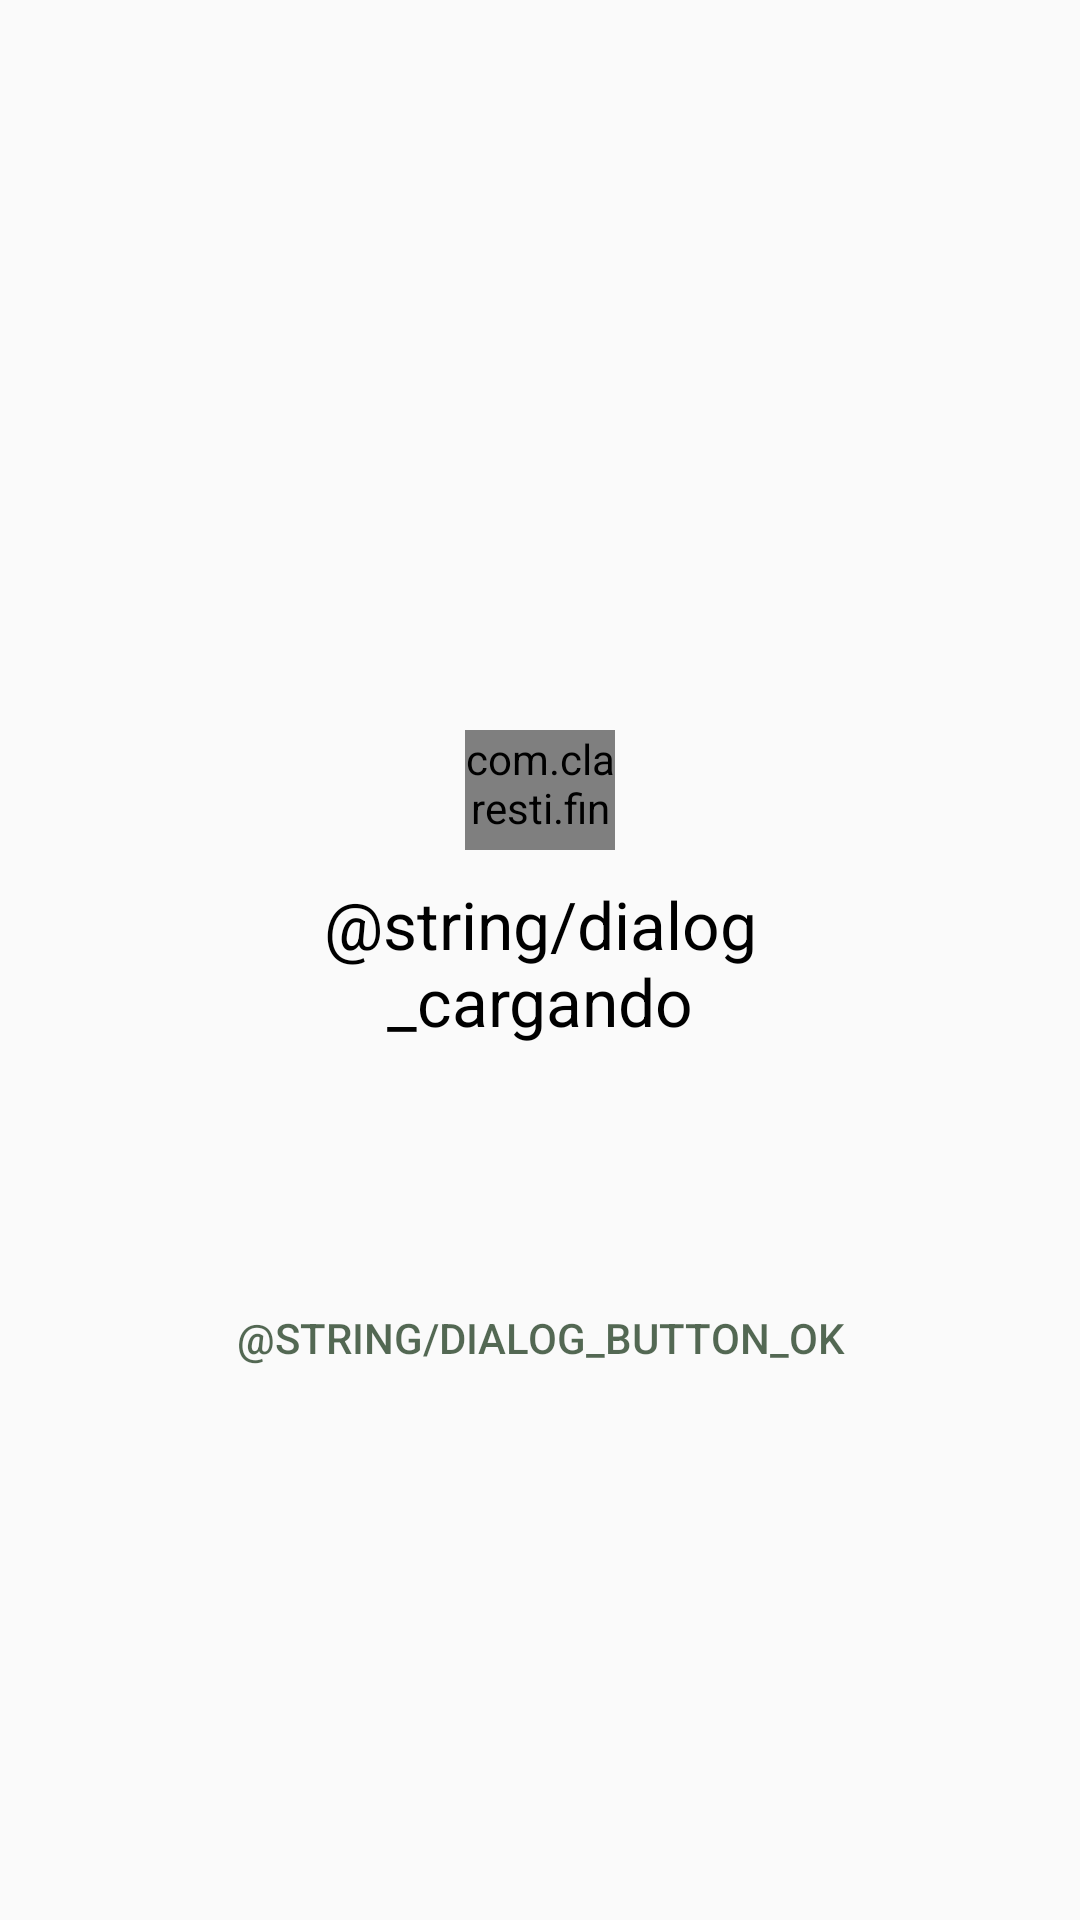

Produce the Android XML layout that renders to this screen, including the resource entries it uses.
<!-- AndroidManifest.xml: application theme AppTheme -->
<!-- res/layout/dialog_progress.xml -->
<?xml version="1.0" encoding="utf-8"?>
<RelativeLayout
    android:layout_width="wrap_content"
    android:layout_height="wrap_content"
    xmlns:android="http://schemas.android.com/apk/res/android"
    xmlns:app="http://schemas.android.com/apk/res-auto"
    android:orientation="vertical"
    android:layout_gravity="center"
    android:background="@android:color/transparent"
    >

    <RelativeLayout
        android:id="@+id/dialog_layout_mensaje"
        android:layout_width="250dp"
        android:layout_height="300dp"
        android:layout_centerInParent="true"
        >

        <LinearLayout
            android:layout_width="match_parent"
            android:layout_height="match_parent"
            android:layout_above="@+id/dialog_button_aceptar"
            android:orientation="vertical"
            android:layout_centerInParent="true"
            android:gravity="center"
            android:background="@android:color/transparent"
            >

            <com.claresti.financeapp.Tools.ViewLoadingDotsGrow
                android:id="@+id/dialog_progress"
                android:layout_width="50dp"
                android:layout_height="40dp"
                android:layout_centerInParent="true"
                android:background="@color/colorPrimary" />

            <TextView
                android:id="@+id/dialog_mensaje"
                android:layout_width="match_parent"
                android:layout_height="wrap_content"
                android:layout_marginTop="10dp"
                android:paddingLeft="8dp"
                android:paddingRight="8dp"
                android:paddingStart="8dp"
                android:paddingEnd="8dp"
                android:text="@string/dialog_cargando"
                android:textColor="@android:color/black"
                android:textSize="22sp"
                android:textAlignment="center"
                />

        </LinearLayout>

        <Button
            android:id="@+id/dialog_button_aceptar"
            android:layout_width="match_parent"
            android:layout_height="wrap_content"
            android:layout_alignParentBottom="true"
            style="@style/Widget.AppCompat.Button.Borderless.Colored"
            android:text="@string/dialog_button_ok"
            />

    </RelativeLayout>



</RelativeLayout>
<!-- resources referenced by this layout -->
<resources>
  <color name="colorPrimary">#216c2a</color>
  <style name="AppTheme" parent="Theme.AppCompat.Light.DarkActionBar">
          
          <item name="colorPrimary">@color/colorPrimary</item>
          <item name="colorPrimaryDark">@color/colorPrimaryDark</item>
          <item name="colorAccent">@color/colorAccent</item>
      </style>
  <color name="colorPrimaryDark">#004000</color>
  <color name="colorAccent">#aa001f00</color>
</resources>
